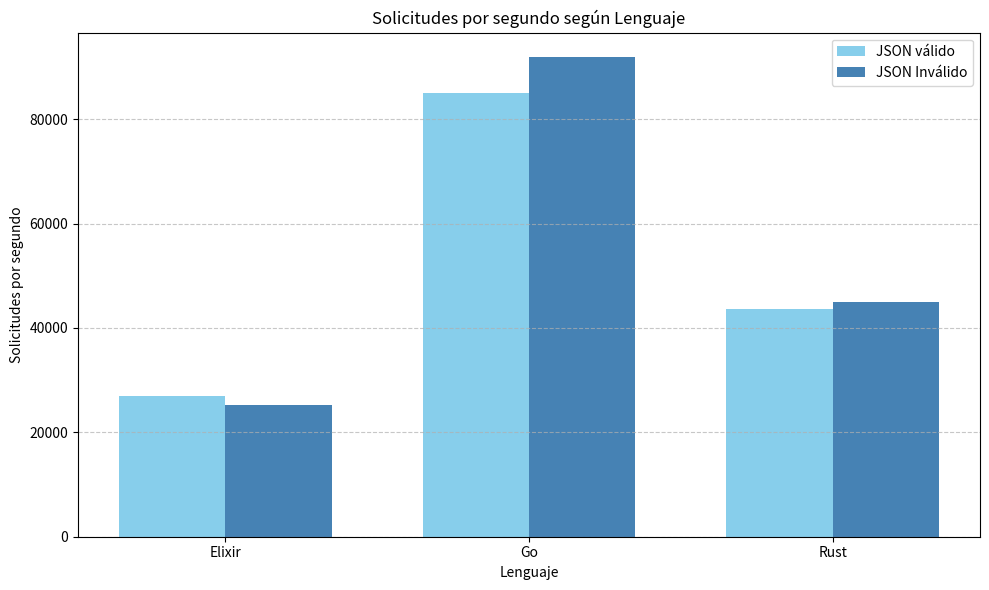

This figure's Python source:
import matplotlib.pyplot as plt
import numpy as np

# Data
languages = ['Elixir', 'Go', 'Rust']
valid_json = [26914.27, 84992.42, 43642.00]
invalid_json = [25248.97, 91971.88, 44999.01]

# Set up the figure and axis
plt.figure(figsize=(10, 6))
bar_width = 0.35
index = np.arange(len(languages))

# Create bars
plt.bar(index, valid_json, bar_width, label='JSON válido', color='skyblue')
plt.bar(index + bar_width, invalid_json, bar_width, label='JSON Inválido', color='steelblue')

# Customize the chart
plt.xlabel('Lenguaje')
plt.ylabel('Solicitudes por segundo')
plt.title('Solicitudes por segundo según Lenguaje')
plt.xticks(index + bar_width / 2, languages)
plt.legend()
plt.grid(True, axis='y', linestyle='--', alpha=0.7)
plt.tight_layout()

# Save the plot
plt.savefig('requests_per_second.png')